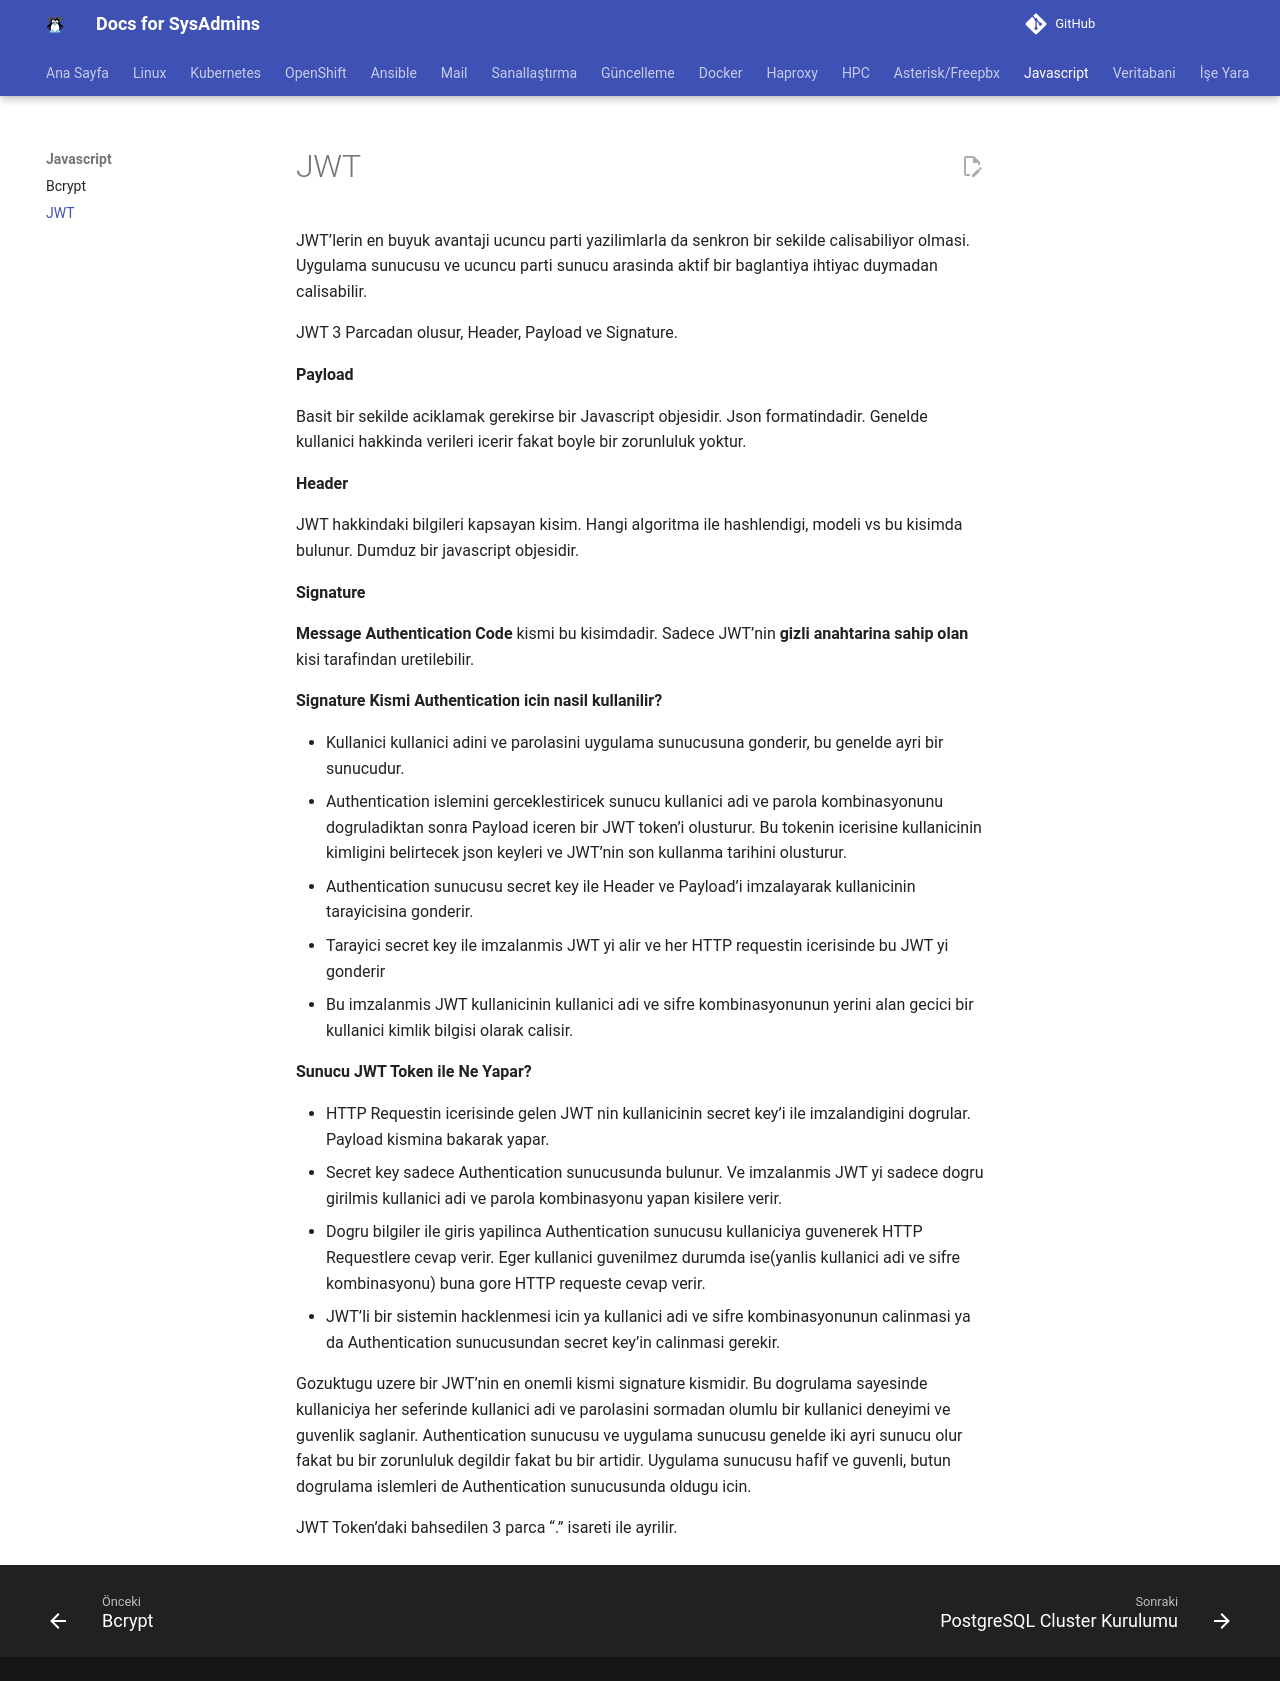

repository: berkbal/docs · page: javascript/jwt/index.html · generator: mkdocs

# JWT

JWT’lerin en buyuk avantaji ucuncu parti yazilimlarla da senkron bir sekilde calisabiliyor olmasi. Uygulama sunucusu ve ucuncu parti sunucu arasinda aktif bir baglantiya ihtiyac duymadan calisabilir.

JWT 3 Parcadan olusur, Header, Payload ve Signature.

**Payload**

Basit bir sekilde aciklamak gerekirse bir Javascript objesidir. Json formatindadir. Genelde kullanici hakkinda verileri icerir fakat boyle bir zorunluluk yoktur. 

**Header**

JWT hakkindaki bilgileri kapsayan kisim. Hangi algoritma ile hashlendigi, modeli vs bu kisimda bulunur. Dumduz bir javascript objesidir.

**Signature**

**Message Authentication Code** kismi bu kisimdadir. Sadece JWT’nin **gizli anahtarina sahip olan** kisi tarafindan uretilebilir.

**Signature Kismi Authentication icin nasil kullanilir?**

- Kullanici kullanici adini ve parolasini uygulama sunucusuna gonderir, bu genelde ayri bir sunucudur.
- Authentication islemini gerceklestiricek sunucu kullanici adi ve parola kombinasyonunu dogruladiktan sonra Payload iceren bir JWT token’i olusturur. Bu tokenin icerisine kullanicinin kimligini belirtecek json keyleri ve JWT’nin son kullanma tarihini olusturur.
- Authentication sunucusu secret key ile Header ve Payload’i imzalayarak kullanicinin tarayicisina gonderir.
- Tarayici secret key ile imzalanmis JWT yi alir ve her HTTP requestin icerisinde bu JWT yi gonderir
- Bu imzalanmis JWT kullanicinin kullanici adi ve sifre kombinasyonunun yerini alan gecici bir kullanici kimlik bilgisi olarak calisir.

**Sunucu JWT Token ile Ne Yapar?**

- HTTP Requestin icerisinde gelen JWT nin kullanicinin secret key’i ile imzalandigini dogrular. Payload kismina bakarak yapar.
- Secret key sadece Authentication sunucusunda bulunur. Ve imzalanmis JWT yi sadece dogru girilmis kullanici adi ve parola kombinasyonu yapan kisilere verir.
- Dogru bilgiler ile giris yapilinca Authentication sunucusu kullaniciya guvenerek HTTP Requestlere cevap verir. Eger kullanici guvenilmez durumda ise(yanlis kullanici adi ve sifre kombinasyonu) buna gore HTTP requeste cevap verir.
- JWT’li bir sistemin hacklenmesi icin ya kullanici adi ve sifre kombinasyonunun calinmasi ya da Authentication sunucusundan secret key’in calinmasi gerekir.

Gozuktugu uzere bir JWT’nin en onemli kismi signature kismidir. Bu dogrulama sayesinde kullaniciya her seferinde kullanici adi ve parolasini sormadan olumlu bir kullanici deneyimi ve guvenlik saglanir. Authentication sunucusu ve uygulama sunucusu genelde iki ayri sunucu olur fakat bu bir zorunluluk degildir fakat bu bir artidir. Uygulama sunucusu hafif ve guvenli, butun dogrulama islemleri de Authentication sunucusunda oldugu icin.

JWT Token’daki bahsedilen 3 parca “.” isareti ile ayrilir.
